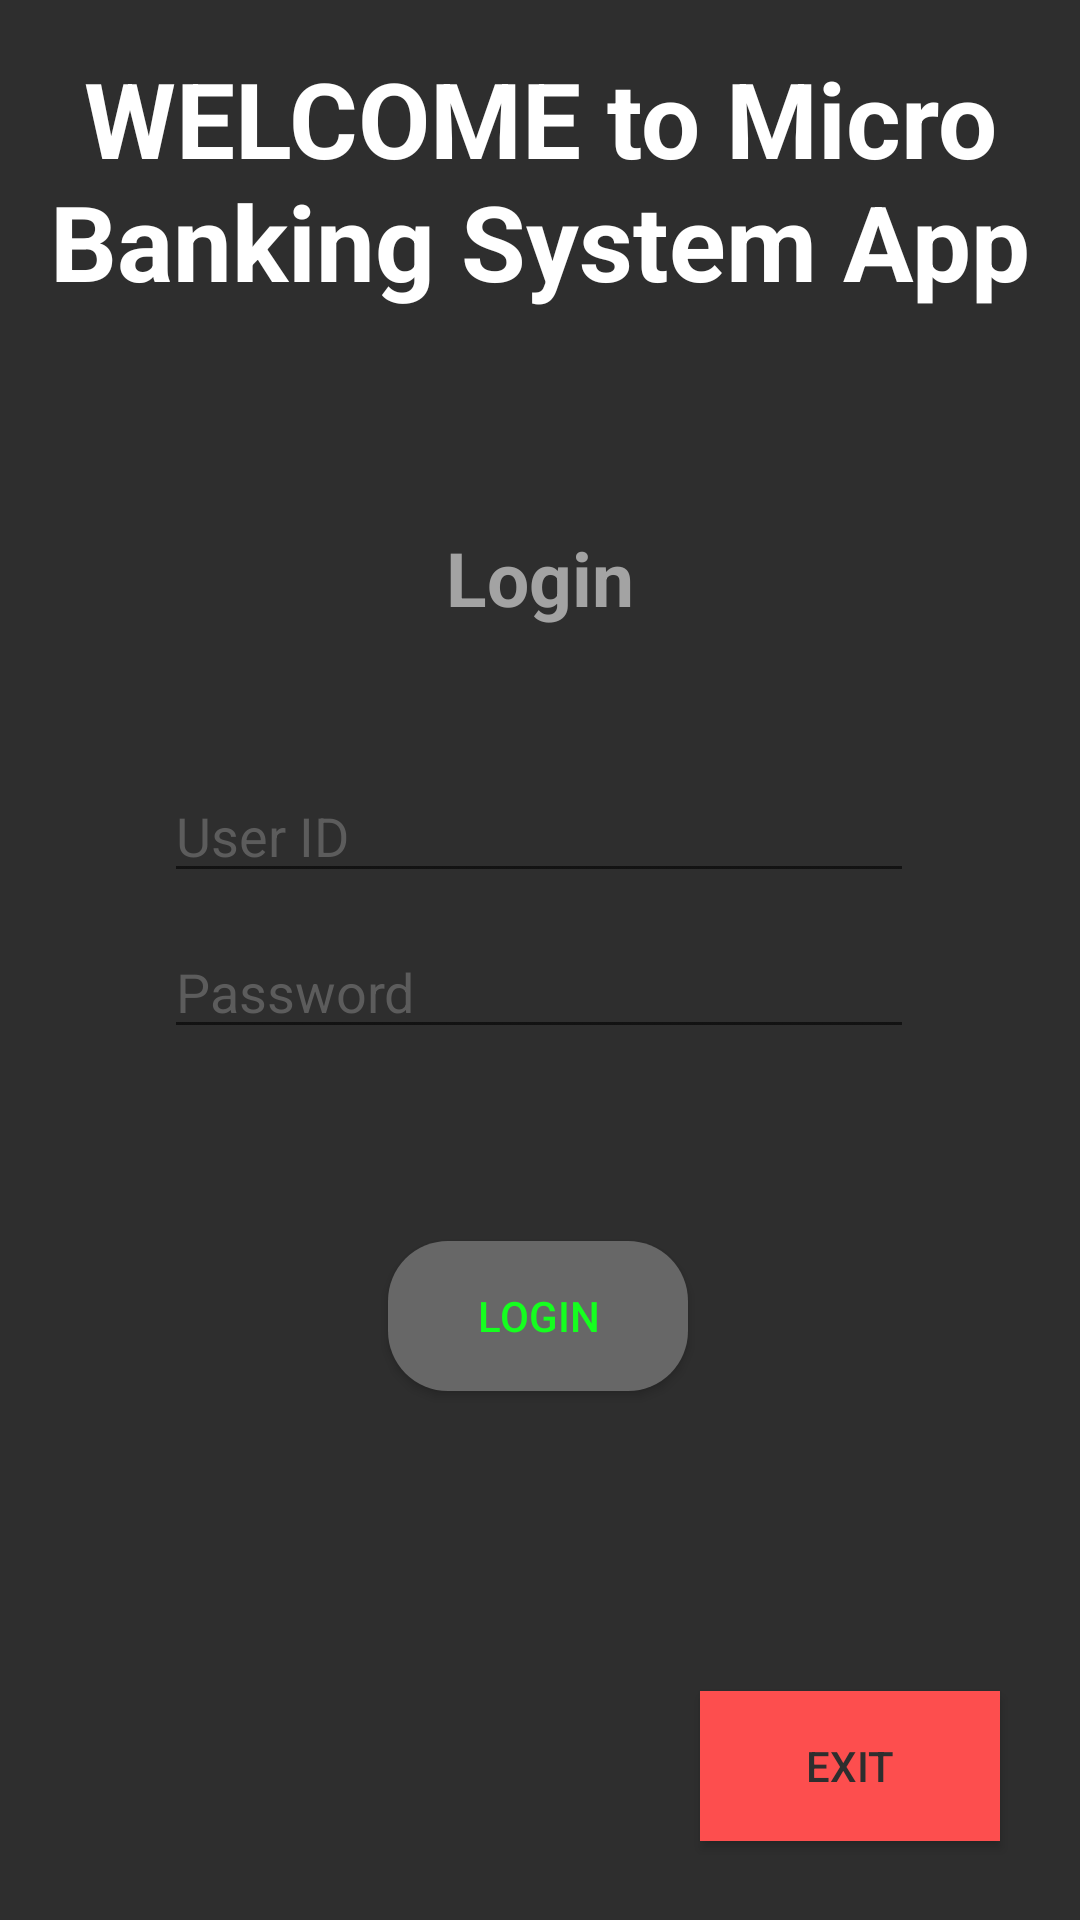

Layout XML and referenced resources for this Android screen:
<!-- AndroidManifest.xml: application theme Theme.MicroBankingSystem -->
<!-- res/layout/fragment_first.xml -->
<?xml version="1.0" encoding="utf-8"?>
<androidx.constraintlayout.widget.ConstraintLayout xmlns:android="http://schemas.android.com/apk/res/android"
    xmlns:app="http://schemas.android.com/apk/res-auto"
    xmlns:tools="http://schemas.android.com/tools"
    android:layout_width="match_parent"
    android:layout_height="match_parent"
    android:background="@color/dark_gray_background"
    tools:context=".ui.FirstFragment">

    <TextView
        android:id="@+id/textview_first"
        android:layout_width="wrap_content"
        android:layout_height="wrap_content"
        android:layout_marginTop="16dp"
        android:gravity="center"
        android:text="WELCOME to Micro Banking System App"
        android:textColor="@color/white"
        android:textSize="35dp"
        android:textStyle="bold"
        app:layout_constraintEnd_toEndOf="parent"
        app:layout_constraintHorizontal_bias="0.0"
        app:layout_constraintStart_toStartOf="parent"
        app:layout_constraintTop_toTopOf="parent" />

    <TextView
        android:id="@+id/textView7"
        android:layout_width="200dp"
        android:layout_height="50dp"
        android:layout_marginTop="64dp"
        android:gravity="center"
        android:text="Login"
        android:textColor="@color/light_gray_text"
        android:textSize="25dp"
        android:textStyle="bold"
        app:layout_constraintEnd_toEndOf="parent"
        app:layout_constraintStart_toStartOf="parent"
        app:layout_constraintTop_toBottomOf="@+id/textview_first" />

    <EditText
        android:id="@+id/tv_usr_name"
        android:layout_width="250dp"
        android:layout_height="40dp"
        android:layout_marginTop="40dp"
        android:hint="User ID"
        android:textColor="@color/white"
        android:textColorHint="@color/light_gray_hintText"
        app:layout_constraintEnd_toEndOf="parent"
        app:layout_constraintHorizontal_bias="0.496"
        app:layout_constraintStart_toStartOf="parent"
        app:layout_constraintTop_toBottomOf="@+id/textView7" />

    <EditText
        android:id="@+id/tv_pw"
        android:layout_width="250dp"
        android:layout_height="40dp"
        android:layout_marginTop="12dp"
        android:hint="Password"
        android:textColor="@color/white"
        android:textColorHint="@color/light_gray_hintText"
        android:inputType="textPassword"
        app:layout_constraintEnd_toEndOf="parent"
        app:layout_constraintHorizontal_bias="0.496"
        app:layout_constraintStart_toStartOf="parent"
        app:layout_constraintTop_toBottomOf="@+id/tv_usr_name" />

    <Button
        android:id="@+id/button_first"
        android:layout_width="100dp"
        android:layout_height="50dp"
        android:background="#FD4E4E"
        android:text="EXIT"
        app:layout_constraintBottom_toBottomOf="parent"
        app:layout_constraintEnd_toEndOf="parent"
        app:layout_constraintHorizontal_bias="0.897"
        app:layout_constraintStart_toStartOf="parent"
        app:layout_constraintTop_toBottomOf="@+id/button_test"
        app:layout_constraintVertical_bias="0.792" />

    <Button
        android:id="@+id/button_test"
        android:layout_width="100dp"
        android:layout_height="50dp"
        android:layout_marginTop="64dp"
        android:background="@drawable/round_corner_btn"
        android:text="Login"
        android:textColor="#15FF1F"
        app:layout_constraintEnd_toEndOf="parent"
        app:layout_constraintHorizontal_bias="0.498"
        app:layout_constraintStart_toStartOf="parent"
        app:layout_constraintTop_toBottomOf="@+id/tv_pw" />

</androidx.constraintlayout.widget.ConstraintLayout>
<!-- resources referenced by this layout -->
<resources>
  <color name="dark_gray_background">#2E2E2E</color>
  <color name="light_gray_hintText">#5C5C5C</color>
  <color name="light_gray_text">#A3A3A3</color>
  <color name="white">#FFFFFFFF</color>
  <!-- drawable round_corner_btn (drawable) -->
  <?xml version="1.0" encoding="utf-8"?>
  <shape xmlns:android="http://schemas.android.com/apk/res/android">
  <solid android:color="@color/light_gray_button"/>
      <corners
          android:topLeftRadius="20dp"
          android:topRightRadius="20dp"
          android:bottomRightRadius="20dp"
          android:bottomLeftRadius="20dp"
      />
  </shape>
  <style name="Theme.MicroBankingSystem" parent="Theme.AppCompat.Light.NoActionBar">
          
          <item name="colorPrimary">@color/purple_500</item>
          <item name="colorPrimaryVariant">@color/purple_700</item>
          <item name="colorOnPrimary">@color/white</item>
          
          <item name="colorSecondary">@color/teal_200</item>
          <item name="colorSecondaryVariant">@color/teal_700</item>
          <item name="colorOnSecondary">@color/black</item>
          
          <item name="android:statusBarColor" tools:targetApi="l">?attr/colorPrimaryVariant</item>
          
          <item name="android:textColor">@color/dark_gray_background</item>
      </style>
  <color name="light_gray_button">#676767</color>
  <color name="purple_500">#FF6200EE</color>
  <color name="purple_700">#FF3700B3</color>
  <color name="teal_200">#FF03DAC5</color>
  <color name="teal_700">#FF018786</color>
  <color name="black">#FF000000</color>
</resources>
